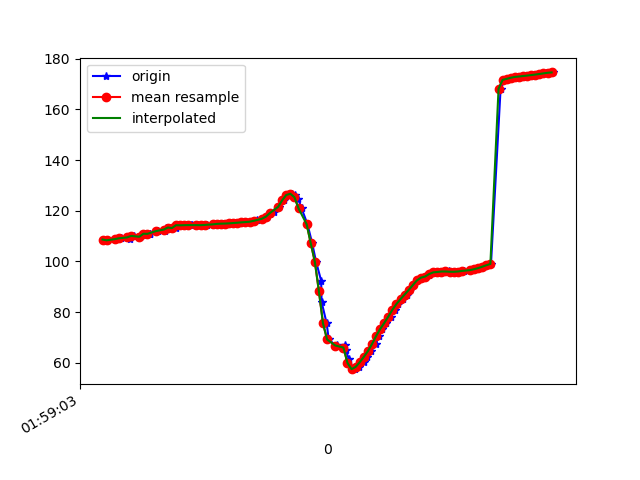

Values plotted in this chart, from the file beside it:
1617847143236, 542786786786093, 108.65042, 26.163721, -22.229237
1617847143242, 542786806016863, 108.3, 26.12, -21.35
1617847143281, 542786825247633, 108.9, 26.02, -22.36
1617847143283, 542786844478403, 108.7, 25.92, -21.92
1617847143309, 542786863709173, 109.1, 26.87, -21.45
1617847143312, 542786882939943, 109.2, 26.83, -21.99
1617847143353, 542786902170713, 108.9, 26.72, -21.4
1617847143357, 542786921401483, 110.1, 27.55, -22.21
1617847143376, 542786940632253, 110.1, 27.34, -22.42
1617847143404, 542786959863023, 109.7, 27.45, -21.95
1617847143424, 542786979093793, 110.9, 28.03, -23.35
1617847143451, 542786998324563, 111, 27.88, -23.89
1617847143454, 542787017555333, 110.8, 27.79, -23.43
1617847143488, 542787036786103, 111.8, 27.99, -24.84
1617847143492, 542787056016873, 112, 27.83, -25.31
1617847143527, 542787075247643, 112, 27.88, -24.83
1617847143530, 542787094478413, 113.2, 28.49, -25.78
1617847143554, 542787113709183, 113.4, 28.22, -26.26
1617847143578, 542787132939953, 113.2, 28.17, -25.83
1617847143584, 542787152170723, 114.3, 28.76, -26.26
1617847143615, 542787171516769, 114.3, 28.97, -26.11
1617847143634, 542787190747539, 114.3, 29.17, -26.19
1617847143654, 542787209978309, 114.3, 29.51, -26.17
1617847143657, 542787229209079, 114.3, 29.82, -26.08
1617847143687, 542787248439849, 114.3, 29.97, -25.97
1617847143708, 542787267670619, 114.3, 29.91, -25.87
1617847143728, 542787286901389, 114.3, 29.67, -25.88
1617847143734, 542787306132159, 114.5, 29.31, -26.05
1617847143761, 542787325362929, 114.6, 28.85, -26.35
1617847143783, 542787344593699, 114.8, 28.26, -26.74
1617847143798, 542787363824469, 114.9, 27.54, -27.1
1617847143811, 542787383055239, 114.9, 26.84, -27.48
1617847143829, 542787402286009, 114.9, 26.2, -27.92
1617847143850, 542787421516779, 115, 25.66, -28.46
1617847143867, 542787440747549, 115.2, 25.28, -29.08
1617847143887, 542787459978319, 115.3, 25.03, -29.78
1617847143905, 542787479209089, 115.4, 24.81, -30.54
1617847143923, 542787498439859, 115.5, 24.61, -31.32
1617847143943, 542787517670629, 115.7, 24.5, -32.15
1617847143963, 542787536901399, 115.9, 24.67, -33.05
1617847143979, 542787556132169, 116.2, 25.22, -34.05
1617847144000, 542787575362939, 116.8, 26.32, -35.2
1617847144024, 542787594593709, 117.7, 27.91, -36.05
1617847144040, 542787613824479, 118.5, 29.71, -36.52
1617847144059, 542787633055249, 119.7, 31.75, -36.73
1617847144085, 542787652286019, 121.5, 34.32, -36.96
1617847144108, 542787671516789, 124.1, 37.62, -36.92
1617847144130, 542787690747559, 126.2, 41.46, -35.49
1617847144147, 542787709978329, 126.7, 45.1, -31.94
1617847144163, 542787729209099, 126.1, 48.47, -26.75
1617847144179, 542787748439869, 124.6, 52.1, -20.06
1617847144195, 542787767670639, 121, 55.6, -10.96
1617847144224, 542787786901409, 114.7, 57.95, 0.4566
1617847144247, 542787806132179, 107.2, 58.96, 13.2
1617847144266, 542787825362949, 99.9, 58.79, 26.17
1617847144291, 542787844593719, 92.4, 58.11, 39.42
1617847144293, 542787863824489, 84.03, 57.14, 52.45
1617847144318, 542787883055259, 75.56, 55.47, 63.83
1617847144328, 542787902286029, 69.22, 52.91, 71.8
1617847144363, 542787921516799, 66.77, 49.55, 75.47
1617847144368, 542787940747569, 66.91, 46.24, 76.31
... 55 more rows
